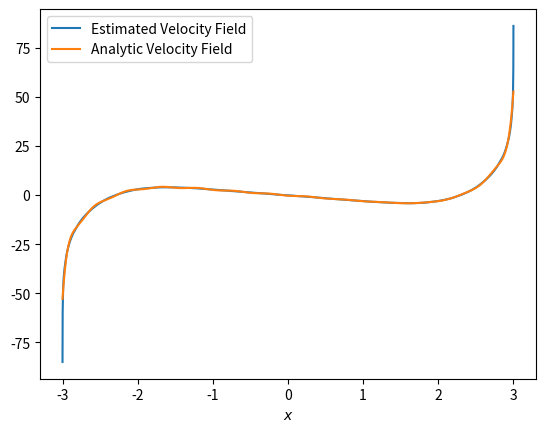
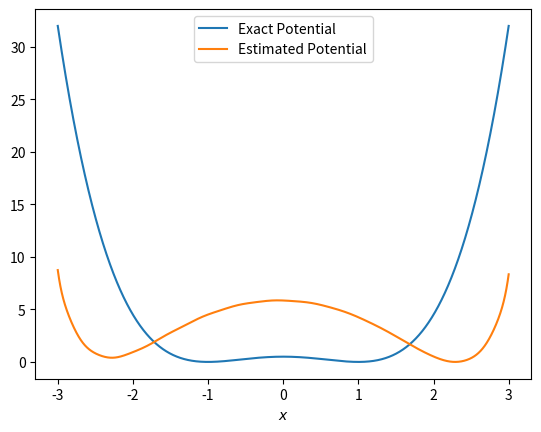
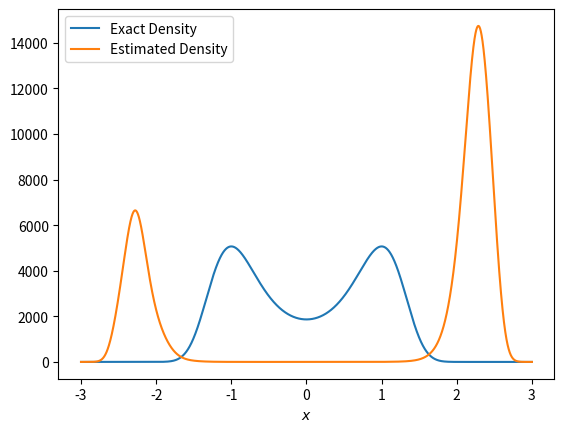

These charts were generated, in order, by the following Python code:
import numpy as np
import matplotlib.pyplot as plt

U = lambda x: 0.5 * (x**2 - 1.0)**2
dU = lambda x: 2.0 * (x**2 - 1.0) * x

def particleTimestepper(X, h, beta, rng):
    return X - h * dU(X) + np.sqrt(2.0 / beta) * rng.normal(0.0, 1.0, len(X))

# Assumes X is sorted!
def velocityField(X, h, beta, rng):
    Y = particleTimestepper(X, h, beta, rng)
    Y = np.sort(Y)

    return (Y - X) / h

# Assumes X is sorted!
def averagedVelocityField(X, hmax, hmin, beta, rng):
    h_values = np.logspace(np.log10(hmin), np.log10(hmax), num=10, base=10.0)
    velocity_field = np.zeros_like(X)
    for h in h_values:
        v_h = velocityField(X, h, beta, rng)
        velocity_field += v_h

    return velocity_field / len(h_values)

def estimateBimodalPotential():
    xmin = -3.0
    xmax = 3.0

    # Construct the basis functions at collocation points
    sigma = 0.5
    basis_functions = []#[lambda x: x**2, lambda x: x]
    nabla_basis_functions = []#[lambda x: 2*x, lambda x: 1.0 * np.ones_like(x)]
    collocation_points = np.linspace(xmin, xmax, 101)
    for p in collocation_points:
        rbf = lambda x, loc=p: np.exp(-(x - loc)**2 / (2.0 * sigma**2))
        nabla_rbf = lambda x, loc=p: -(x - loc) / sigma**2 * np.exp(-(x - loc)**2 / (2.0 * sigma**2))
        basis_functions.append(rbf)
        nabla_basis_functions.append(nabla_rbf)
    psi = lambda x: np.array([bf(x) for bf in basis_functions])
    dpsi = lambda x: np.array([dbf(x) for dbf in nabla_basis_functions])

    # Generate a uniform particle distribution
    N = 100001
    X0 = np.linspace(xmin, xmax, N) # sorted
    dx = 10.0 / (N-1)
    hmin = 1.e-2
    hmax = 1.e-0
    beta = 2.0
    print('X0', X0)

    # Approximate the velocity field in X
    rng = np.random.RandomState()
    v = averagedVelocityField(X0, hmax, hmin, beta, rng)

    # try one x-value
    x_try = -1.5
    print(psi(x_try), dpsi(x_try))

    # Estimate the coefficients through least-squares analysis
    nabla_psi_vals = dpsi(X0)
    G = nabla_psi_vals @ nabla_psi_vals.T / N
    b = -(nabla_psi_vals @ v[:,np.newaxis] / N)[:,0]
    theta = np.linalg.solve(G, b)
    print('Theta values', theta)
    
    # Build the potential energy approximation and exponentiate it.
    U_parametric = lambda x: -np.dot(theta, psi(x))
    dU_parametric = lambda x: -np.dot(theta, dpsi(x))
    U_values = U_parametric(X0)
    U_values -= np.min(U_values)

    # Compare the analytic with estimated density
    plt.plot(X0, v, label='Estimated Velocity Field')
    plt.plot(X0, dU_parametric(X0), label='Analytic Velocity Field')
    plt.xlabel(r'$x$')
    plt.legend()

    plt.figure()
    plt.plot(X0, U(X0), label='Exact Potential')
    plt.plot(X0, U_values, label='Estimated Potential')
    plt.xlabel(r'$x$')
    plt.legend()

    plt.figure()
    mu_exact = np.exp(-beta * U(X0))
    mu_exact /= np.trapz(mu_exact * dx, X0)
    mu_estimated = np.exp(-beta * U_values)
    mu_estimated /= np.trapz(mu_estimated * dx, X0)
    plt.plot(X0, mu_exact, label='Exact Density')
    plt.plot(X0, mu_estimated, label='Estimated Density')
    plt.xlabel(r'$x$')
    plt.legend()
    plt.show()

if __name__ == '__main__':
    estimateBimodalPotential()